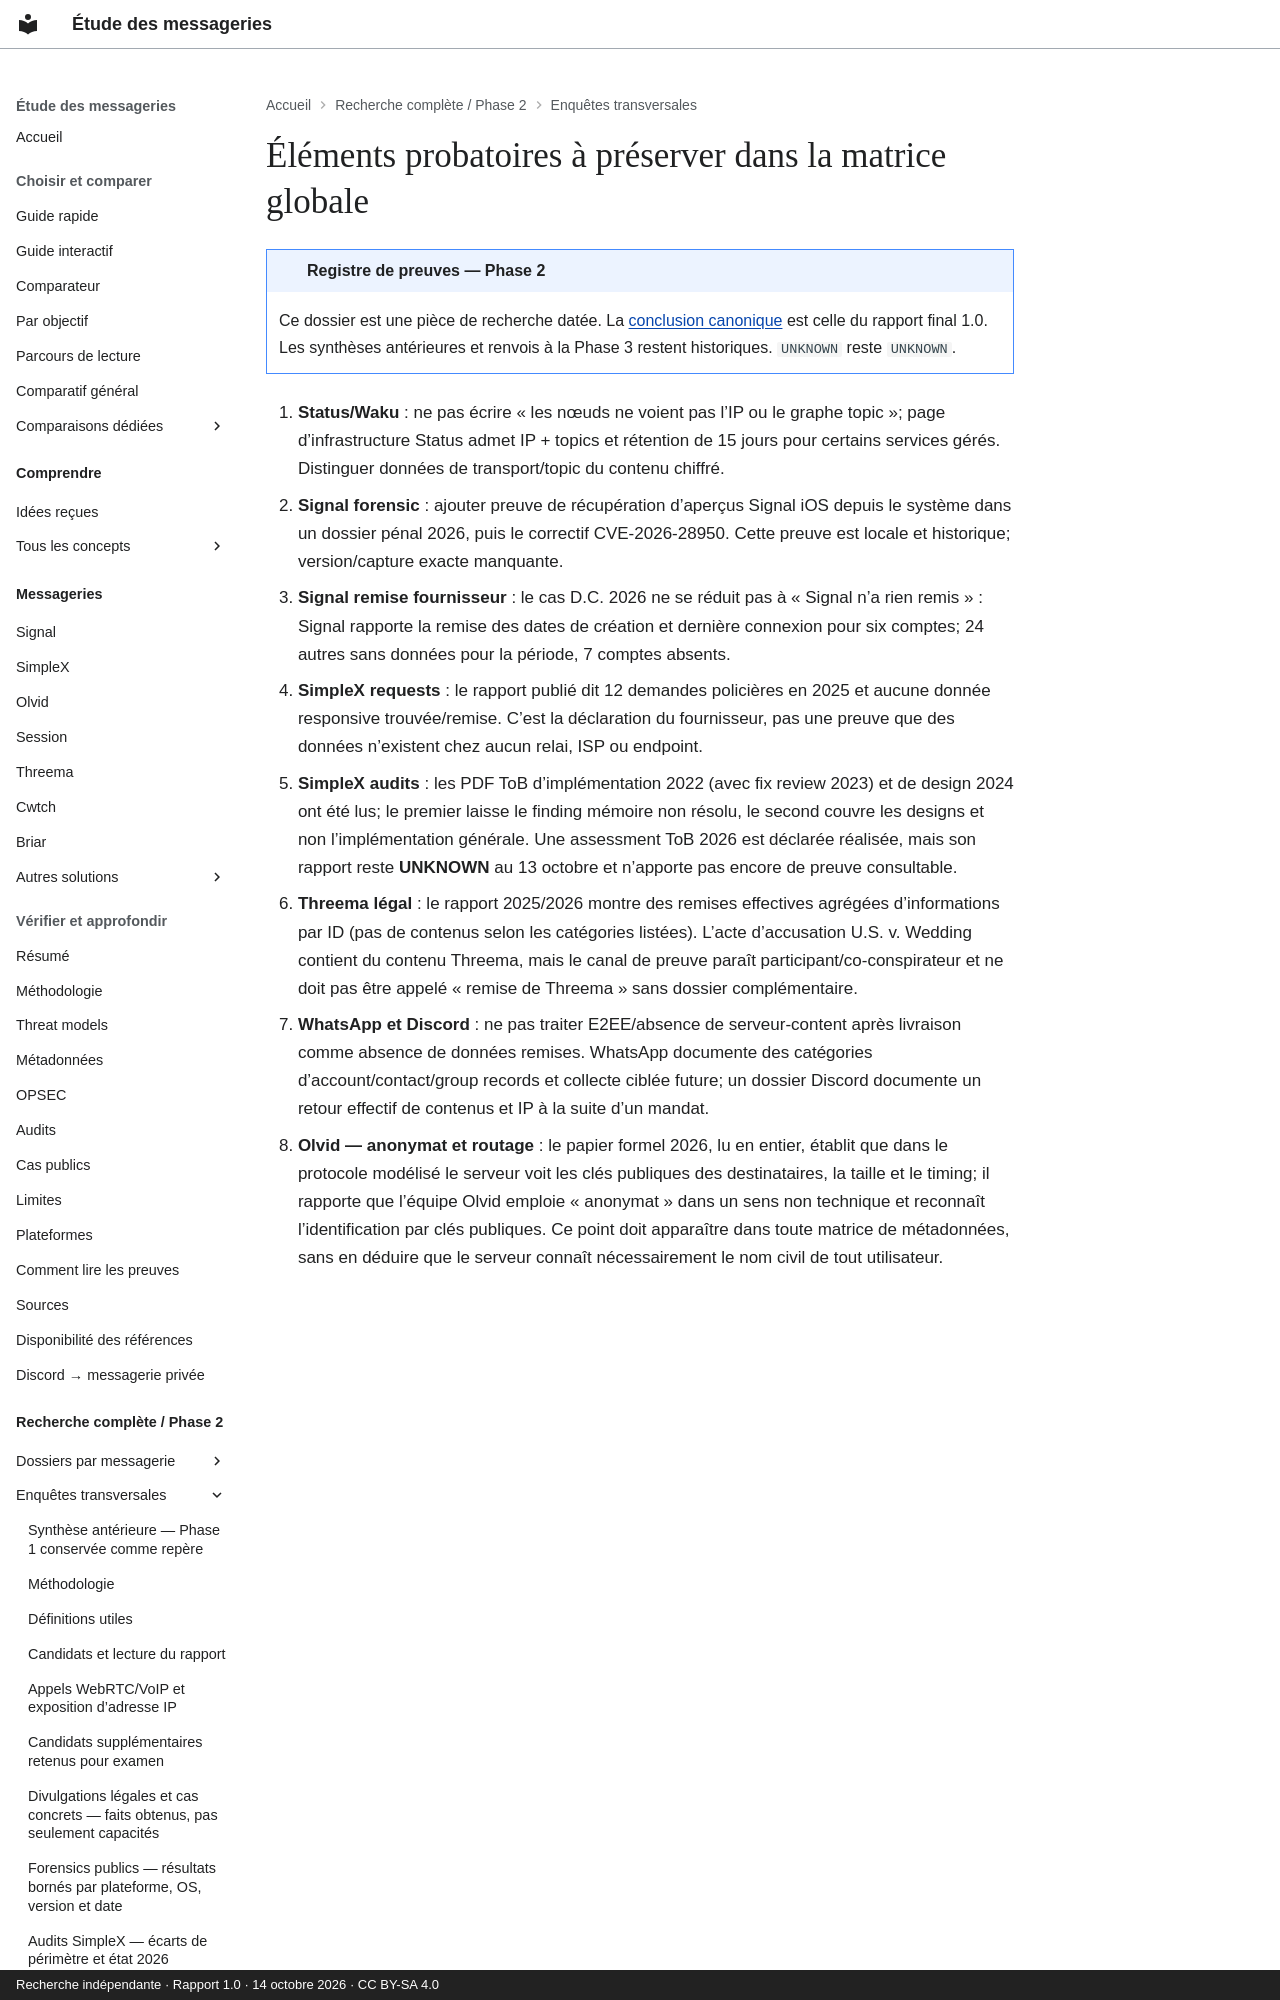

repository: Voldigoade/recherche-messageries · page: recherche/11-elements-probatoires-a-preserver-dans-la-matrice-globale/index.html · generator: mkdocs · copyright: Recherche indépendante · Rapport 1.0 · 14 octobre 2026 · CC BY-SA 4.0

---
title: Éléments probatoires à préserver dans la matrice globale
description: 'Registre Phase 2 : Éléments probatoires à préserver dans la matrice
  globale. Preuves, périmètres et inconnues documentaires au 14 octobre 2026.'
search:
  boost: 0.5
source_file: enquete-messageries-progress.md
source_line: 189
---
